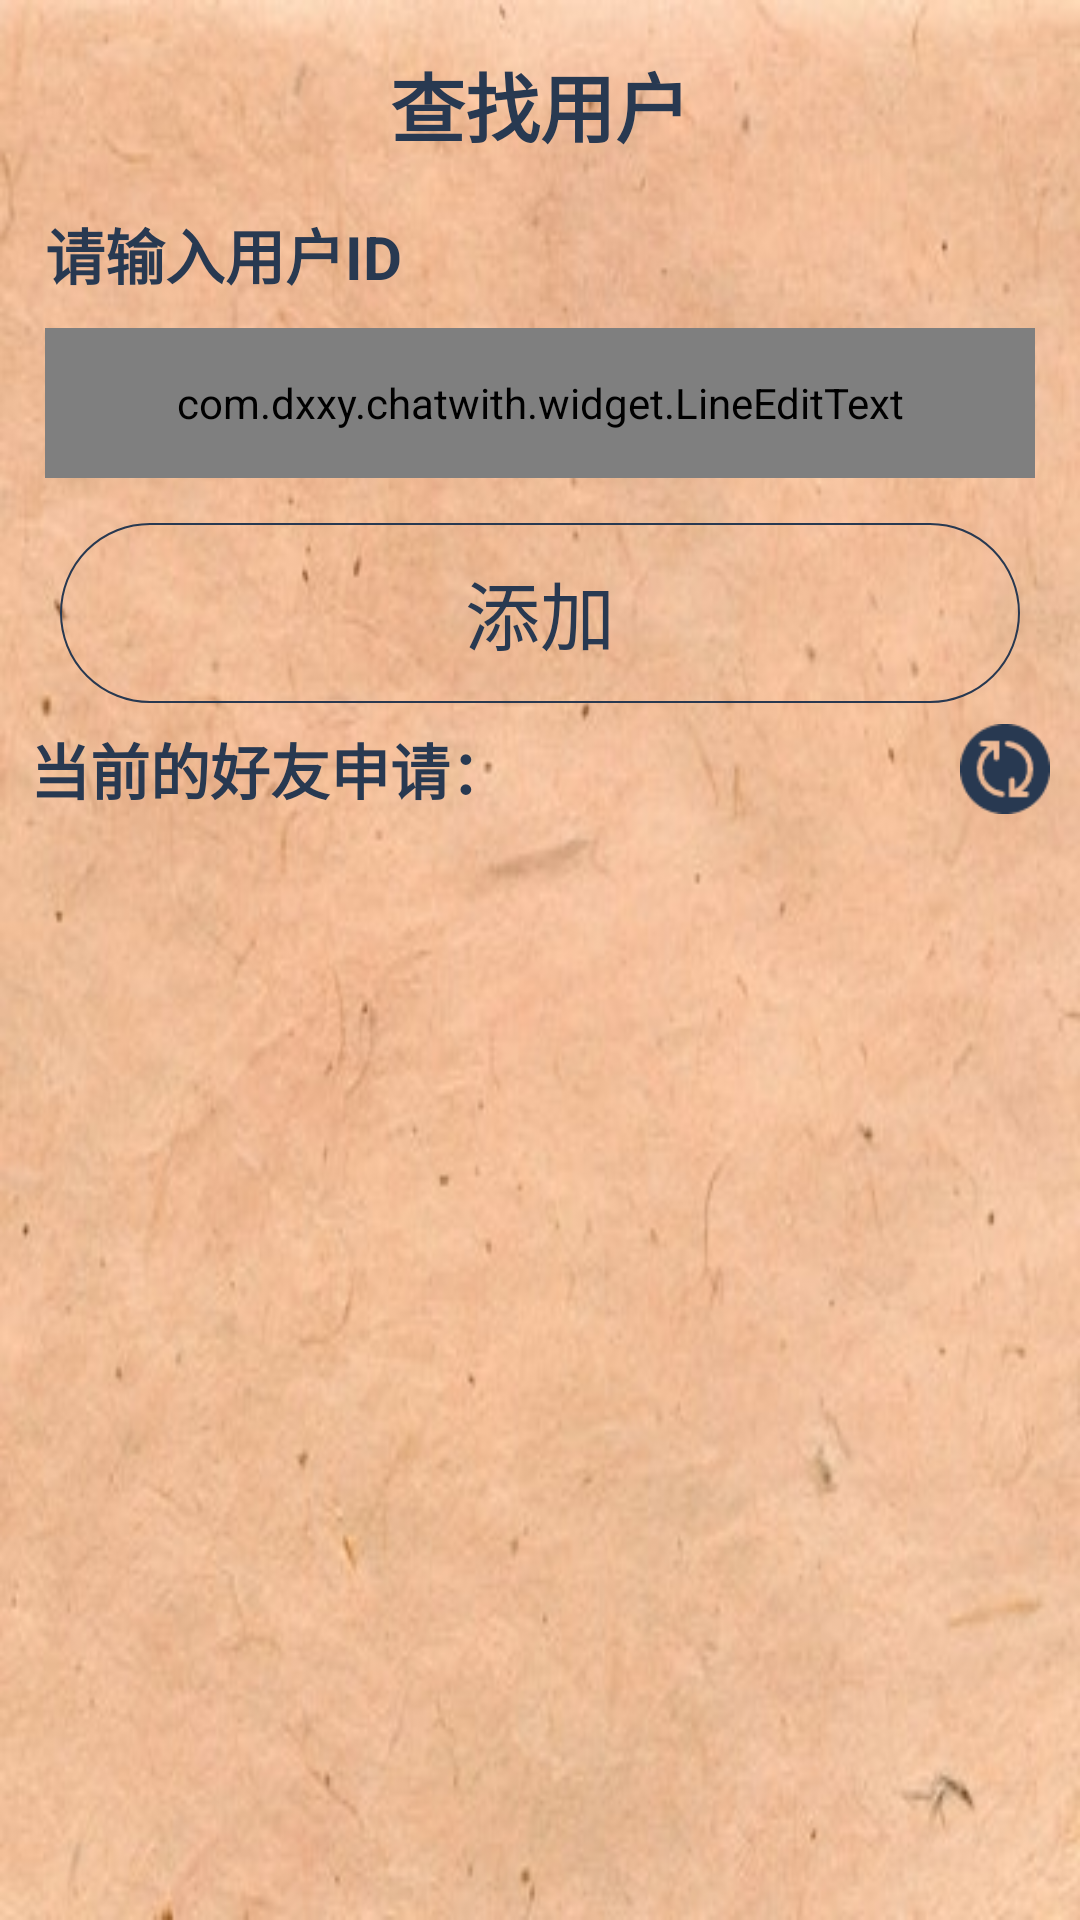

Write the Android layout XML for this screen, with the resource values it uses.
<!-- AndroidManifest.xml: application theme AppTheme -->
<!-- res/layout/activity_find_friend.xml -->
<?xml version="1.0" encoding="utf-8"?>
<RelativeLayout
    xmlns:android="http://schemas.android.com/apk/res/android"
    xmlns:tools="http://schemas.android.com/tools"
    android:layout_width="match_parent"
    android:layout_height="match_parent"
    android:background="@drawable/login_background"
    tools:context="com.dxxy.chatwith.activity.FindFriendActivity">

    <RelativeLayout
        android:id="@+id/rl_find_friend_title"
        android:layout_marginTop="10dp"
        android:layout_width="match_parent"
        android:layout_height="50dp">

        <ImageView
            android:id="@+id/btn_back"
            android:layout_width="wrap_content"
            android:layout_height="wrap_content"
            android:layout_centerVertical="true"
            android:layout_marginLeft="10dp"
            android:src="@drawable/back" />

        <TextView
            android:layout_width="wrap_content"
            android:layout_height="wrap_content"
            android:text="查找用户"
            android:textSize="25sp"
            android:textStyle="bold"
            android:textColor="#283951"
            android:layout_centerHorizontal="true"
            android:layout_centerVertical="true"/>
    </RelativeLayout>

    <RelativeLayout
        android:id="@+id/rl1"
        android:layout_below="@+id/rl_find_friend_title"
        android:layout_width="match_parent"
        android:layout_height="wrap_content">

        <TextView
            android:id="@+id/text1"
            android:layout_width="wrap_content"
            android:layout_height="wrap_content"
            android:textSize="20sp"
            android:textStyle="bold"
            android:layout_marginTop="10dp"
            android:layout_marginLeft="15dp"
            android:textColor="#283951"
            android:text="请输入用户ID"/>

        <com.dxxy.chatwith.widget.LineEditText
            android:id="@+id/et_username"
            android:layout_below="@+id/text1"
            style="?android:attr/textViewStyle"
            android:layout_width="match_parent"
            android:layout_height="50dp"
            android:layout_marginLeft="15dp"
            android:layout_marginRight="15dp"
            android:layout_marginTop="10dp"
            android:layout_toRightOf="@+id/img_username"
            android:background="@null"
            android:ems="10"
            android:hint="请输入用户名"
            android:text="Shaowangyun" />

    </RelativeLayout>

    <Button
        android:id="@+id/btn_confirm_add_friend"
        android:layout_width="match_parent"
        android:layout_height="60dp"
        android:layout_below="@+id/rl1"
        android:layout_marginLeft="20dp"
        android:layout_marginTop="15dp"
        android:layout_marginRight="20dp"
        android:background="@drawable/button_ring_shape_transparent"
        android:text="添加"
        android:textAllCaps="false"
        android:textColor="#283951"
        android:textSize="25sp" />

    <RelativeLayout
        android:layout_below="@+id/btn_confirm_add_friend"
        android:layout_marginTop="5dp"
        android:id="@+id/rl_friendapply"
        android:layout_width="match_parent"
        android:layout_height="match_parent">

        <RelativeLayout
            android:id="@+id/rl_center_title"
            android:layout_width="match_parent"
            android:layout_height="wrap_content">

            <TextView
                android:layout_width="wrap_content"
                android:layout_height="wrap_content"
                android:textSize="20sp"
                android:textStyle="bold"
                android:textColor="#283951"
                android:layout_centerVertical="true"
                android:layout_marginTop="5dp"
                android:layout_marginLeft="10dp"
                android:text="当前的好友申请："/>

            <ImageView
                android:id="@+id/img_refresh_friend_applies_list"
                android:layout_width="30dp"
                android:layout_height="30dp"
                android:src="@drawable/img_refresh_friend_list"
                android:layout_marginRight="10dp"
                android:layout_centerVertical="true"
                android:layout_alignParentRight="true"/>

        </RelativeLayout>

        <android.support.v7.widget.RecyclerView
            android:id="@+id/recycler_friend_applies_list"
            android:layout_marginTop="5dp"
            android:layout_marginLeft="10dp"
            android:layout_marginRight="10dp"
            android:layout_marginStart="5dp"
            android:layout_marginBottom="5dp"
            android:layout_below="@+id/rl_center_title"
            android:layout_width="match_parent"
            android:layout_height="match_parent">
        </android.support.v7.widget.RecyclerView>

    </RelativeLayout>

</RelativeLayout>
<!-- resources referenced by this layout -->
<resources>
  <!-- drawable button_ring_shape_transparent (drawable) -->
  <?xml version="1.0" encoding="utf-8"?>
  <shape xmlns:android="http://schemas.android.com/apk/res/android"
      android:shape="rectangle">
  
      
      <solid android:color="#0000" />
  
      
      
      <corners android:radius="45dip" />
  
      
      <stroke android:width="2px" android:color="#283951" />
  
      
      <padding
          android:bottom="10dp"
          android:left="10dp"
          android:right="10dp"
          android:top="10dp" />
  </shape>
  <!-- drawable img_refresh_friend_list: png bitmap (drawable, 1384 bytes) -->
  <!-- drawable login_background: jpg bitmap (drawable, 36771 bytes) -->
  <style name="AppTheme" parent="Theme.AppCompat.Light.NoActionBar">
          
          <item name="colorPrimary">@color/colorPrimary</item>
          <item name="colorPrimaryDark">@color/colorPrimaryDark</item>
          <item name="colorAccent">@color/colorAccent</item>
      </style>
  <color name="colorPrimary">#008577</color>
  <color name="colorPrimaryDark">#00574B</color>
  <color name="colorAccent">#D81B60</color>
</resources>
